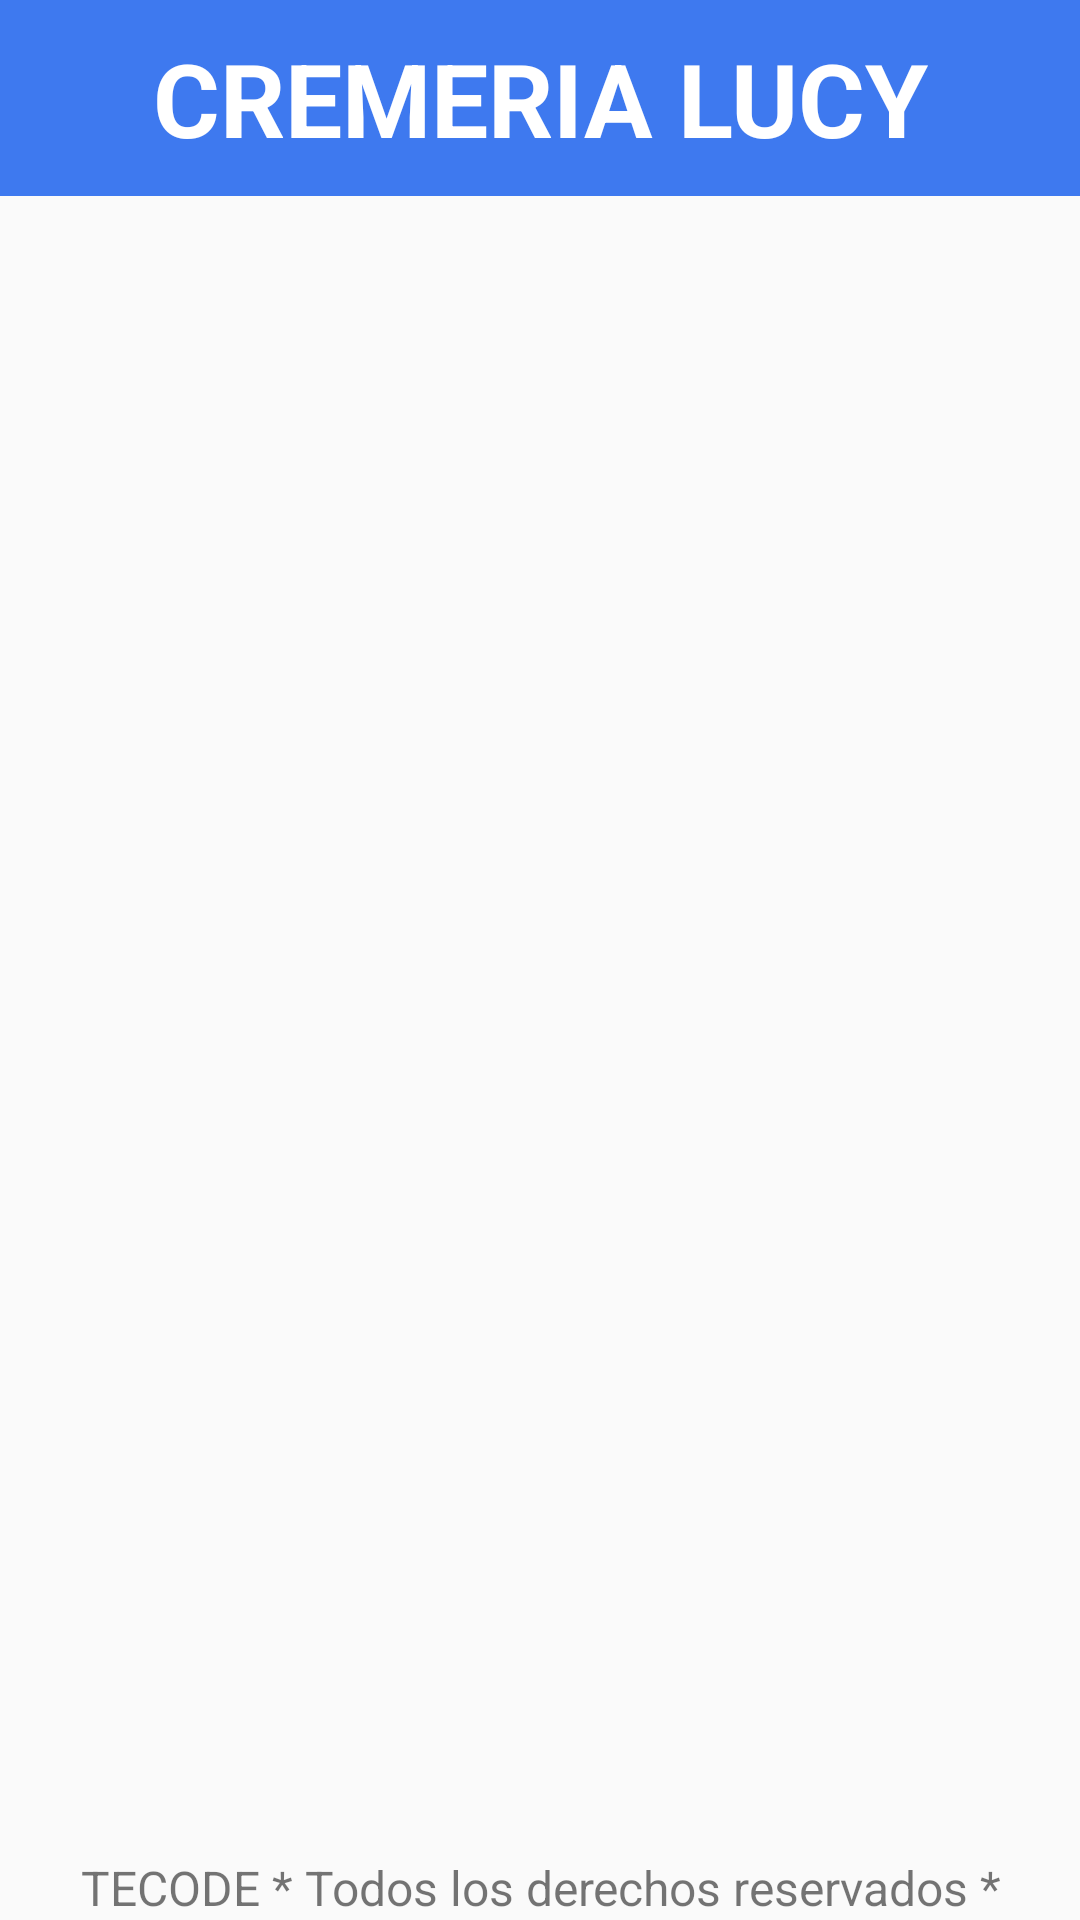

Here is an Android app screen rendered from its layout file. Give the layout XML and the strings, colors and styles it references.
<!-- AndroidManifest.xml: application theme Theme.CremeriaLucy -->
<!-- res/layout/activity_start.xml -->
<?xml version="1.0" encoding="utf-8"?>
<androidx.constraintlayout.widget.ConstraintLayout xmlns:android="http://schemas.android.com/apk/res/android"
    xmlns:app="http://schemas.android.com/apk/res-auto"
    xmlns:tools="http://schemas.android.com/tools"
    android:layout_width="match_parent"
    android:layout_height="match_parent"
    tools:context=".StartActivity">

    <LinearLayout
        android:layout_width="0dp"
        android:layout_height="0dp"
        android:orientation="vertical"
        app:layout_constraintBottom_toBottomOf="parent"
        app:layout_constraintEnd_toEndOf="parent"
        app:layout_constraintStart_toStartOf="parent"
        app:layout_constraintTop_toTopOf="parent">

        <LinearLayout
            android:layout_width="match_parent"
            android:layout_height="wrap_content"
            android:background="@color/Principal"
            android:orientation="vertical">

            <TextView
                android:id="@+id/textView6"
                android:layout_width="match_parent"
                android:layout_height="wrap_content"
                android:paddingTop="10dp"
                android:paddingBottom="10dp"
                android:text="CREMERIA LUCY"
                android:textAlignment="center"
                android:textColor="#FFFFFF"
                android:textSize="34sp"
                android:textStyle="bold" />

        </LinearLayout>

        <LinearLayout
            android:layout_width="match_parent"
            android:layout_height="match_parent"
            android:layout_weight="1"
            android:orientation="vertical">

            <androidx.recyclerview.widget.RecyclerView
                android:id="@+id/rvMenus"
                android:layout_width="match_parent"
                android:layout_height="match_parent"
                android:scrollbars="vertical"/>
        </LinearLayout>

        <LinearLayout
            android:layout_width="match_parent"
            android:layout_height="wrap_content"
            android:layout_gravity="bottom"
            android:orientation="vertical">

            <TextView
                android:id="@+id/textView7"
                android:layout_width="match_parent"
                android:layout_height="wrap_content"
                android:text="TECODE * Todos los derechos reservados *"
                android:textAlignment="center"
                android:textSize="16sp" />
        </LinearLayout>
    </LinearLayout>
</androidx.constraintlayout.widget.ConstraintLayout>
<!-- resources referenced by this layout -->
<resources>
  <color name="Principal">#3e79ef</color>
  <style name="Theme.CremeriaLucy" parent="Theme.AppCompat.Light.NoActionBar">&gt;
          
          <item name="colorPrimary">@color/Principal</item>
          <item name="colorPrimaryVariant">@color/Listas</item>
          <item name="colorOnPrimary">@color/Secundario</item>
          
          <item name="colorSecondary">@color/Principal</item>
          <item name="colorSecondaryVariant">@color/Listas</item>
          <item name="colorOnSecondary">@color/Secundario</item>
          
          <item name="android:statusBarColor" tools:targetApi="l">?attr/colorPrimaryVariant</item>
          
      </style>
  <color name="Listas">#2a92f2</color>
  <color name="Secundario">#f2f2f2</color>
</resources>
